Labelled photos from "dogs-vs-cats-classification", an image-classification folder in shaverm96/DSBA-6165-Sum-2026-Take-Home-Exam. The possible labels are: cats, dogs.

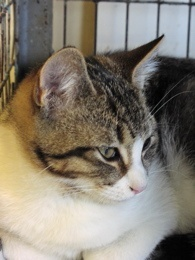
Label: cats

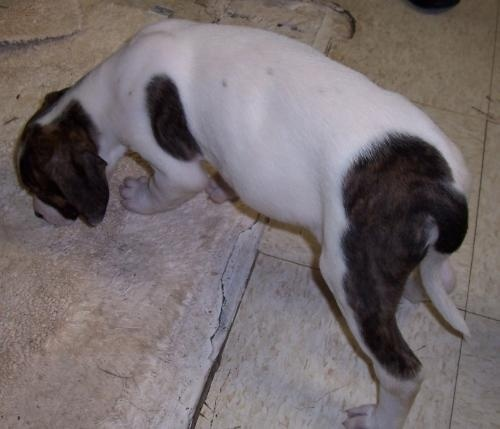
Label: dogs

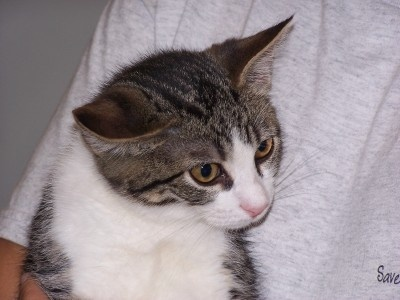
Label: cats

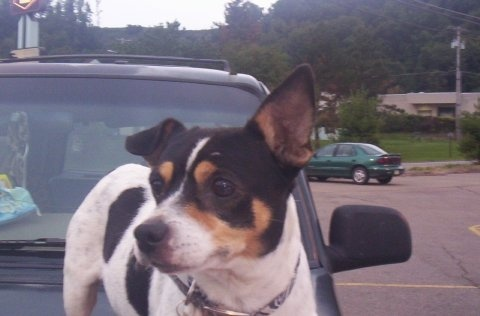
Label: dogs

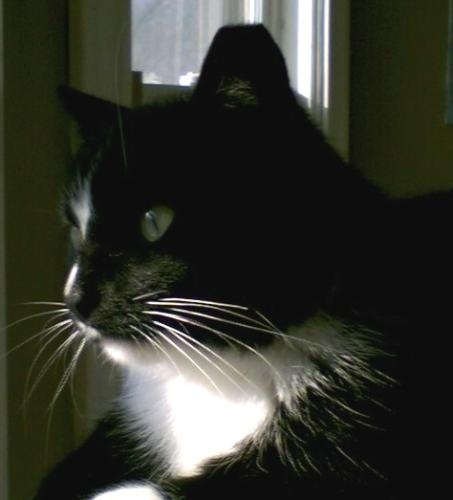
Label: cats

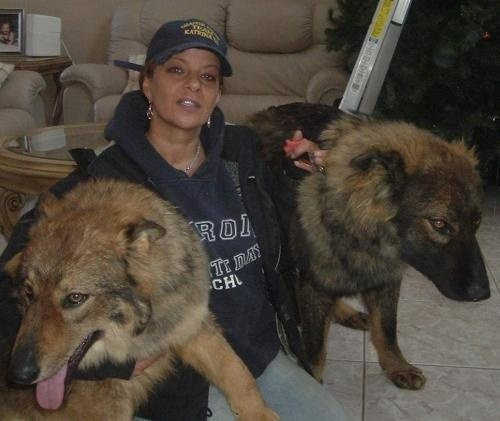
Label: dogs
